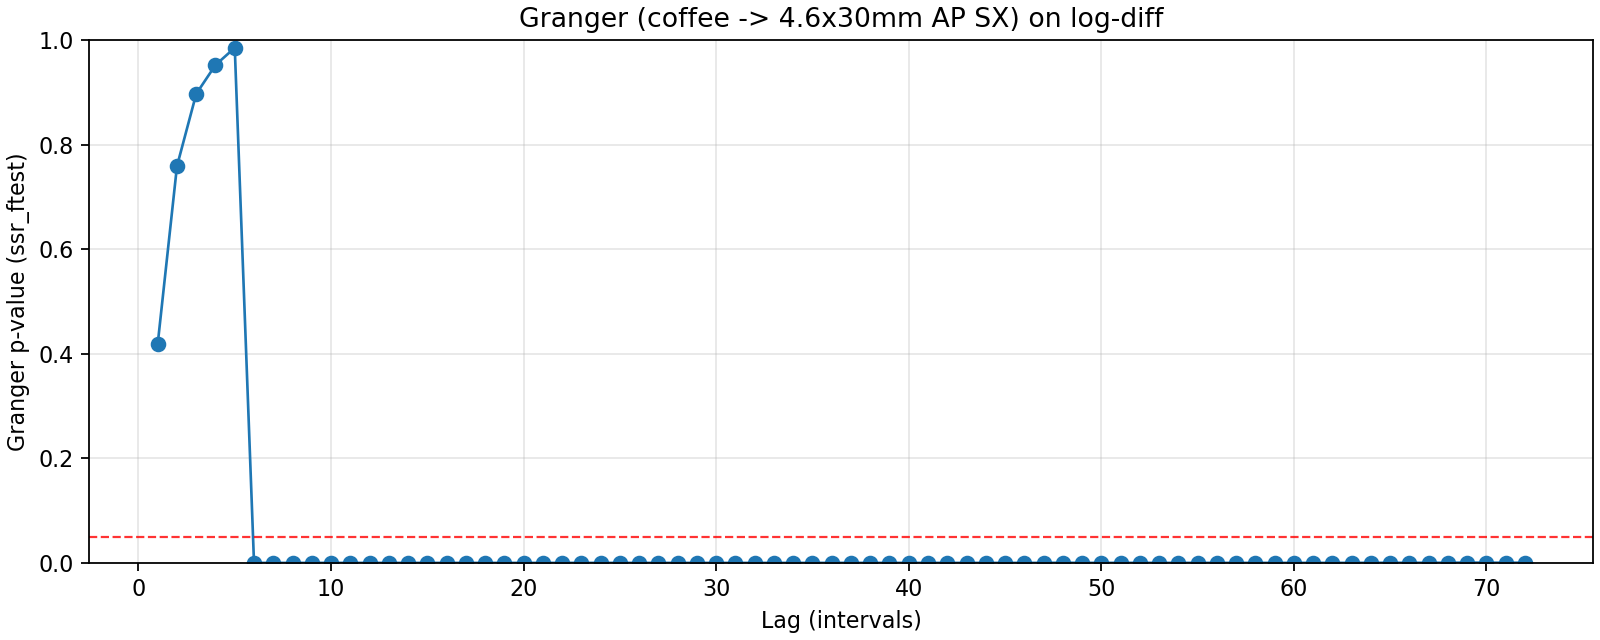

Data behind this chart, as committed beside it:
lag, ssr_ftest_pvalue, ssr_ftest_stat
1.0, 0.4189, 0.6544
2.0, 0.7588, 0.2762
3.0, 0.8971, 0.199
4.0, 0.9522, 0.1731
5.0, 0.9851, 0.1317
6.0, 1.3571840848654092e-08, 8.272
7.0, 3.548895207236594e-26, 21.93
8.0, 6.814049442705588e-35, 26.63
9.0, 1.877855650200247e-35, 24.6
10.0, 1.2172944633230514e-35, 22.72
11.0, 2.9109904636089706e-35, 20.82
12.0, 5.1321878497952416e-36, 19.89
13.0, 9.374987586381742e-38, 19.64
14.0, 3.124066173206318e-41, 20.36
15.0, 2.33662674792336e-40, 18.88
16.0, 1.6847472511597176e-39, 17.58
17.0, 9.980133673266039e-33, 13.89
18.0, 8.145484180371529e-36, 14.59
19.0, 1.7089182811705685e-34, 13.52
20.0, 6.09992730873848e-28, 10.65
21.0, 1.9006221539644396e-22, 8.459
22.0, 5.450293926284928e-17, 6.495
23.0, 1.7923859987544067e-16, 6.172
24.0, 1.6574048120533708e-09, 3.997
25.0, 1.5999695875787138e-08, 3.637
26.0, 3.0703119272922845e-08, 3.493
27.0, 3.886653074423359e-08, 3.408
28.0, 2.8006377668197052e-08, 3.392
29.0, 9.013913479366744e-08, 3.209
30.0, 6.12309155483412e-08, 3.207
31.0, 3.6695376801888497e-07, 2.968
32.0, 6.691213488553834e-07, 2.866
33.0, 7.385643242823224e-07, 2.823
34.0, 1.6722778482511226e-06, 2.706
35.0, 2.4501291620572316e-06, 2.638
36.0, 4.054393734616961e-06, 2.56
37.0, 5.1120384616307516e-06, 2.513
38.0, 4.663870364695954e-06, 2.5
39.0, 1.0081400315640836e-05, 2.403
40.0, 1.8830731615563194e-05, 2.322
41.0, 1.597130366067461e-05, 2.321
42.0, 2.5914825099355852e-06, 2.477
43.0, 7.106419716289199e-07, 2.577
44.0, 1.2883939920242006e-06, 2.504
45.0, 4.940347570629703e-06, 2.366
46.0, 1.0640429419449243e-05, 2.281
47.0, 9.441669593698698e-06, 2.278
48.0, 0.0002957, 1.949
49.0, 1.4787154097954597e-05, 2.212
50.0, 2.390081728045574e-05, 2.158
51.0, 4.2961350684429606e-05, 2.096
52.0, 6.400892252017793e-05, 2.05
53.0, 3.999648993726077e-05, 2.082
54.0, 1.7480326839671994e-05, 2.142
55.0, 1.9916460223662294e-05, 2.122
56.0, 3.0431820631478536e-05, 2.077
57.0, 2.7896782522510018e-05, 2.075
58.0, 2.978341368612564e-05, 2.062
59.0, 3.89593450554475e-05, 2.032
60.0, 2.844554991037582e-05, 2.049
... 12 more rows
